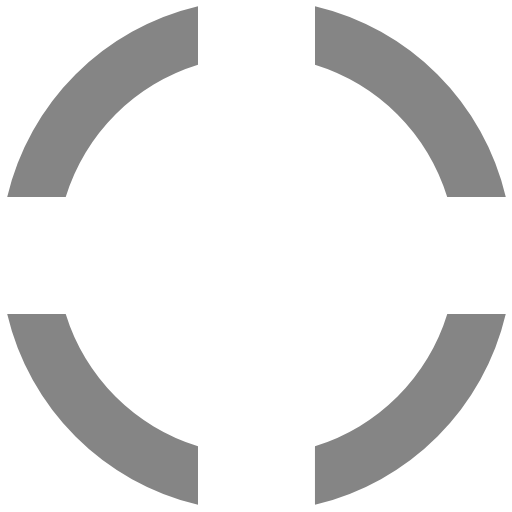
t = 0.00 s
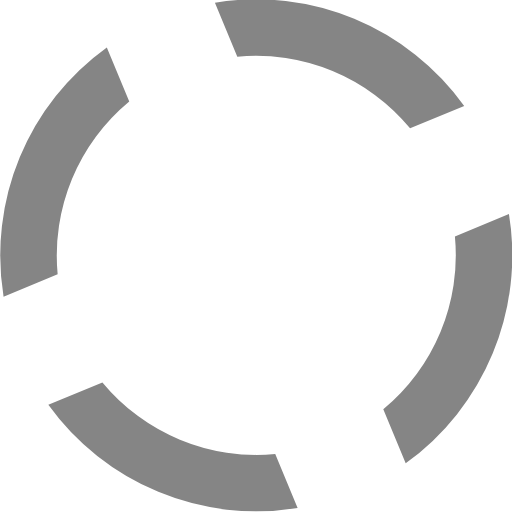
t = 0.15 s
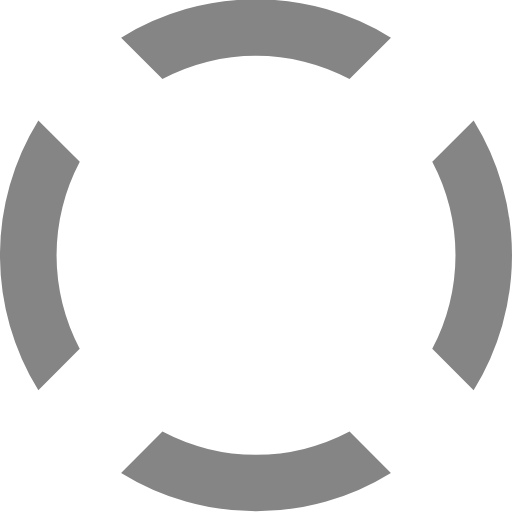
t = 0.30 s
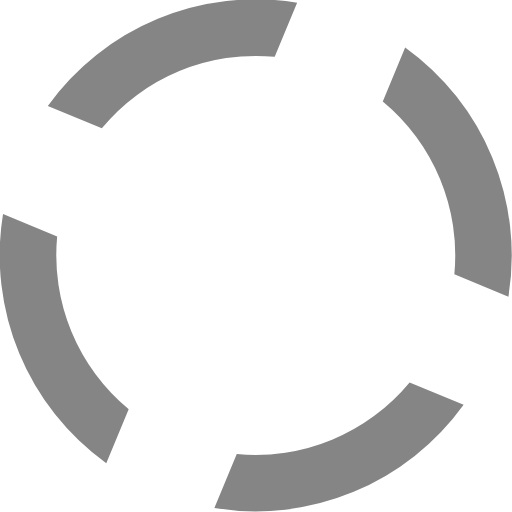
t = 0.45 s

The animated SVG that drew these frames (rendered in a browser with its animation timeline set to each time). Animation: 1 SMIL element (animateTransform=1); one cycle of 0.60 s, repeats indefinitely.

<?xml version="1.0" encoding="UTF-8" standalone="no"?><svg xmlns:svg="http://www.w3.org/2000/svg" xmlns="http://www.w3.org/2000/svg" xmlns:xlink="http://www.w3.org/1999/xlink" version="1.0" width="64px" height="64px" viewBox="0 0 128 128" xml:space="preserve"><g><path d="M78.75 16.18V1.56a64.1 64.1 0 0 1 47.7 47.7H111.8a49.98 49.98 0 0 0-33.07-33.08zM16.43 49.25H1.8a64.1 64.1 0 0 1 47.7-47.7V16.2a49.98 49.98 0 0 0-33.07 33.07zm33.07 62.32v14.62A64.1 64.1 0 0 1 1.8 78.5h14.63a49.98 49.98 0 0 0 33.07 33.07zm62.32-33.07h14.62a64.1 64.1 0 0 1-47.7 47.7v-14.63a49.98 49.98 0 0 0 33.08-33.07z" fill="#858585" fill-opacity="1"/><animateTransform attributeName="transform" type="rotate" from="0 64 64" to="-90 64 64" dur="600ms" repeatCount="indefinite"></animateTransform></g></svg>